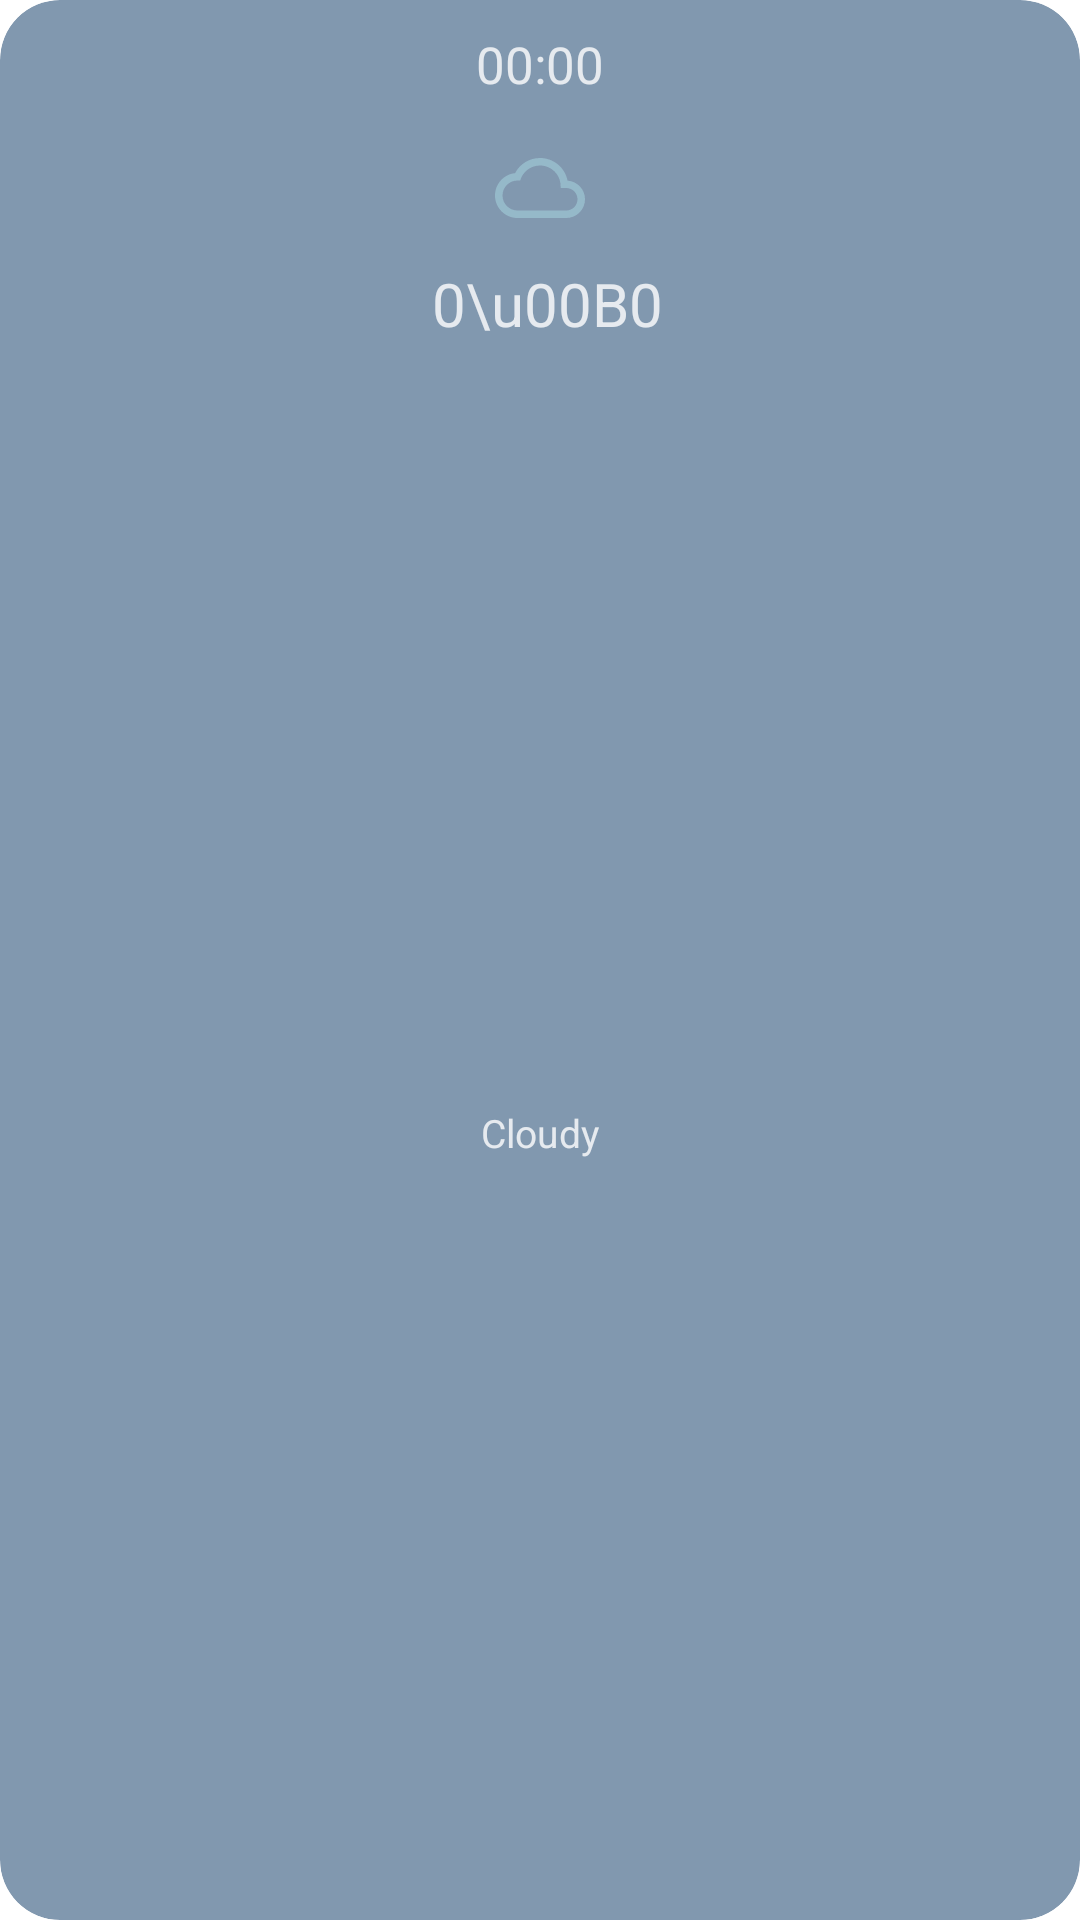

Here is an Android app screen rendered from its layout file. Give the layout XML and the strings, colors and styles it references.
<!-- AndroidManifest.xml: application theme Theme.KotlinWeather -->
<!-- res/layout/forecast_days_item.xml -->
<?xml version="1.0" encoding="utf-8"?>
<androidx.cardview.widget.CardView xmlns:android="http://schemas.android.com/apk/res/android"
    xmlns:app="http://schemas.android.com/apk/res-auto"
    xmlns:tools="http://schemas.android.com/tools"
    android:layout_width="100dp"
    android:layout_height="200dp"
    android:layout_marginStart="10dp"
    android:layout_marginEnd="10dp"
    android:layout_marginTop="3dp"
    android:background="@null"
    android:backgroundTint="@color/light_blue"
    app:cardBackgroundColor="@null"
    app:cardCornerRadius="20dp"
    app:cardElevation="@null">

    <androidx.constraintlayout.widget.ConstraintLayout
        android:layout_width="match_parent"
        android:layout_height="match_parent"
        android:layout_gravity="center">

        <TextView
            android:id="@+id/hour_day"
            android:layout_width="wrap_content"
            android:layout_height="wrap_content"
            android:layout_marginTop="10dp"
            android:text="00:00"
            android:textColor="@color/light_white"
            android:textSize="17sp"
            app:layout_constraintEnd_toEndOf="parent"
            app:layout_constraintStart_toStartOf="parent"
            app:layout_constraintTop_toTopOf="parent" />



        <ImageView
            android:id="@+id/condition_image"
            android:layout_width="30dp"
            android:layout_height="30dp"
            android:layout_marginTop="15dp"
            android:background="@null"
            android:src="@drawable/weather"
            app:layout_constraintEnd_toEndOf="parent"
            app:layout_constraintStart_toStartOf="parent"
            app:layout_constraintTop_toBottomOf="@+id/hour_day" />

        <TextView
            android:id="@+id/temperature"
            android:layout_width="wrap_content"
            android:layout_height="wrap_content"
            android:layout_marginStart="5dp"
            android:layout_marginTop="10dp"
            android:text="0\u00B0"
            android:textColor="@color/light_white"
            android:textSize="20sp"
            app:layout_constraintEnd_toEndOf="parent"
            app:layout_constraintStart_toStartOf="parent"
            app:layout_constraintTop_toBottomOf="@+id/condition_image" />

        <TextView
            android:id="@+id/condition"
            android:layout_width="wrap_content"
            android:layout_height="45dp"
            android:layout_marginTop="5dp"
            android:layout_marginBottom="5dp"
            android:gravity="center"
            android:text="Cloudy"
            android:textColor="@color/light_white"
            android:textSize="13sp"
            app:layout_constraintBottom_toBottomOf="parent"
            app:layout_constraintEnd_toEndOf="parent"
            app:layout_constraintHorizontal_bias="0.5"
            app:layout_constraintStart_toStartOf="parent"
            app:layout_constraintTop_toBottomOf="@+id/temperature" />

    </androidx.constraintlayout.widget.ConstraintLayout>

</androidx.cardview.widget.CardView>
<!-- resources referenced by this layout -->
<resources>
  <color name="light_blue">#B34C6D8E</color>
  <color name="light_white">#CCFFFFFF</color>
  <!-- drawable weather (drawable) -->
  <vector android:height="40dp" android:tint="#CC9AC0CF"
      android:viewportHeight="24" android:viewportWidth="24"
      android:width="40dp" xmlns:android="http://schemas.android.com/apk/res/android">
      <path android:fillColor="@android:color/white" android:pathData="M19.35,10.04C18.67,6.59 15.64,4 12,4 9.11,4 6.6,5.64 5.35,8.04 2.34,8.36 0,10.91 0,14c0,3.31 2.69,6 6,6h13c2.76,0 5,-2.24 5,-5 0,-2.64 -2.05,-4.78 -4.65,-4.96zM19,18H6c-2.21,0 -4,-1.79 -4,-4s1.79,-4 4,-4h0.71C7.37,7.69 9.48,6 12,6c3.04,0 5.5,2.46 5.5,5.5v0.5H19c1.66,0 3,1.34 3,3s-1.34,3 -3,3z"/>
  </vector>
  <style name="Theme.KotlinWeather" parent="Theme.MaterialComponents.DayNight.NoActionBar">
          
          <item name="colorPrimary">@color/purple_500</item>
          <item name="colorPrimaryVariant">@color/purple_700</item>
          <item name="colorOnPrimary">@color/white</item>
          
          <item name="colorSecondary">@color/teal_200</item>
          <item name="colorSecondaryVariant">@color/teal_700</item>
          <item name="colorOnSecondary">@color/black</item>
          
          <item name="android:statusBarColor">#4C6D8E</item>
          
      </style>
  <color name="purple_500">#FF6200EE</color>
  <color name="purple_700">#FF3700B3</color>
  <color name="white">#FFFFFFFF</color>
  <color name="teal_200">#FF03DAC5</color>
  <color name="teal_700">#FF018786</color>
  <color name="black">#FF000000</color>
</resources>
